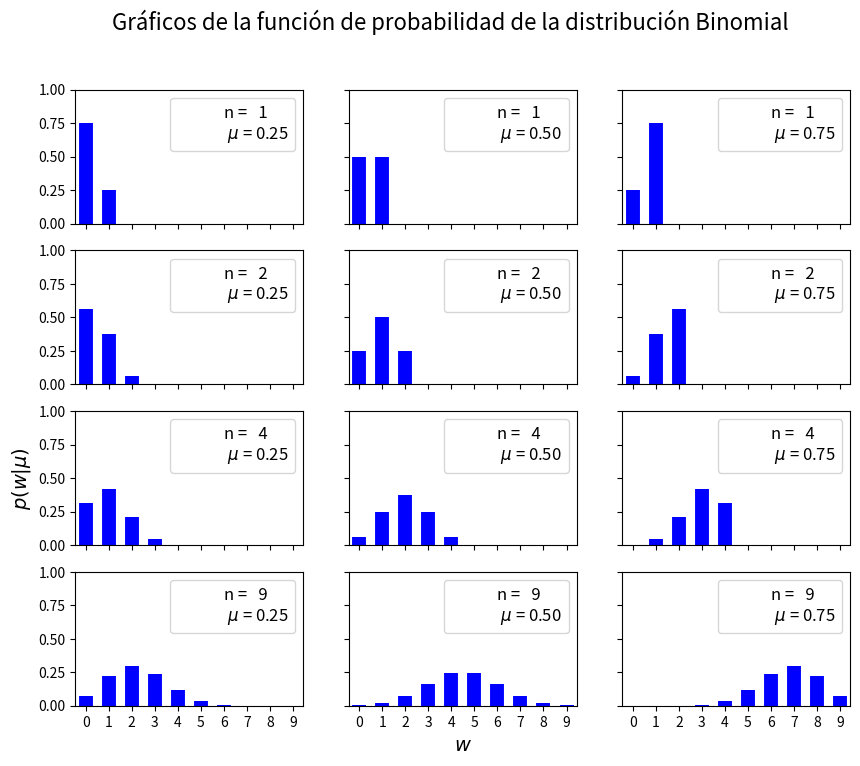
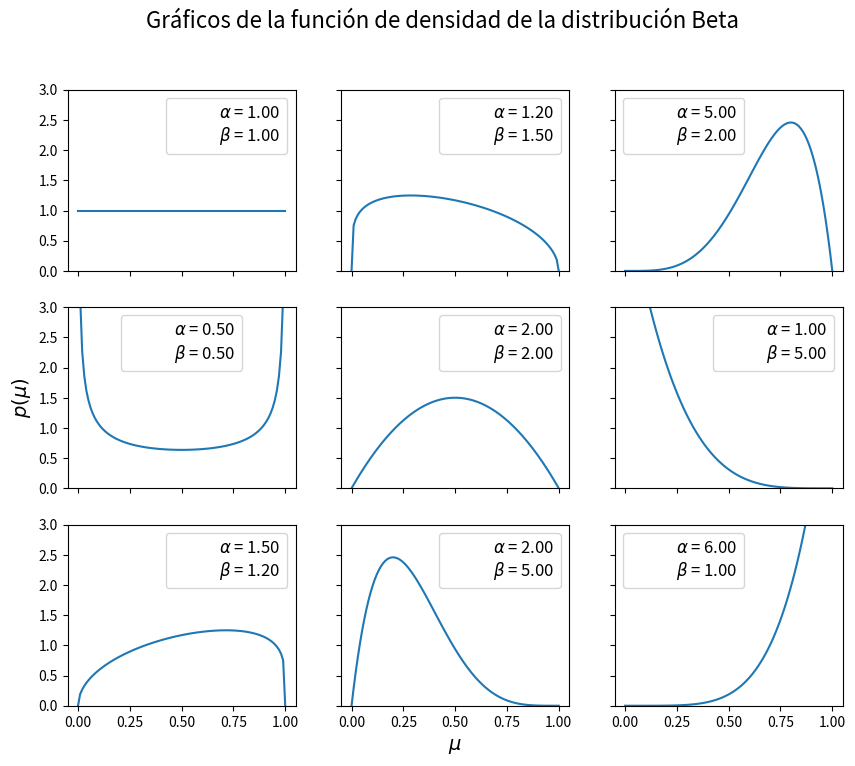
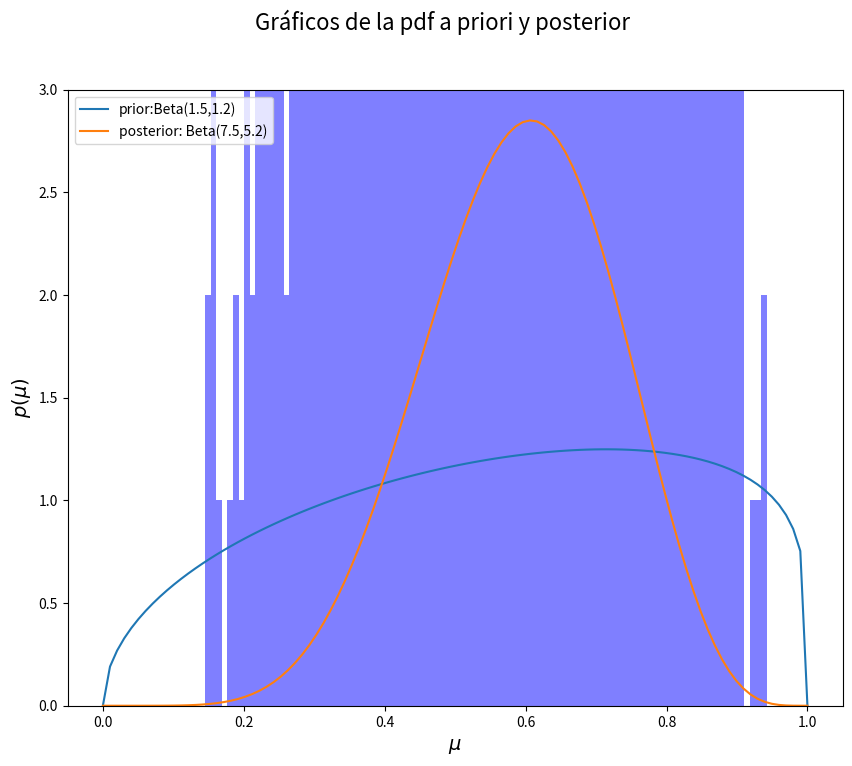
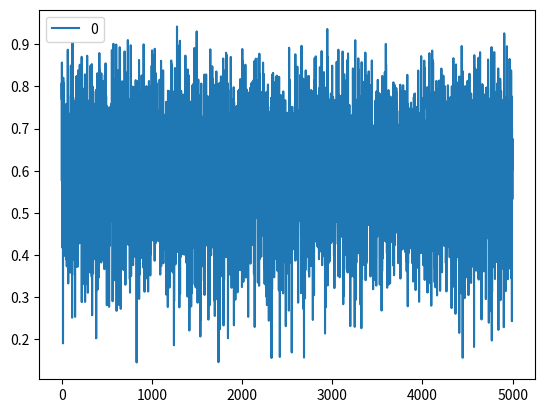

Generate these figures, in order, with matplotlib:
# importando librearias
import matplotlib.pyplot as plt
import numpy as np
from scipy import stats
#import seaborn as sns

# gráficos de la distribución Binomial
import matplotlib.pyplot as plt
import numpy as np
from scipy import stats

n_params = [1, 2, 4, 9]
mu_params = [0.25, 0.5, 0.75]
x = np.arange(0, max(n_params)+1)
n_row = len(n_params)
n_col = len(mu_params)
fig, ax = plt.subplots(n_row, n_col, sharex = True, sharey = True, figsize=(10,8))
for i in range(4):
    for j in range(3):
        n  = n_params[i]
        mu = mu_params[j]
        w  = stats.binom(n=n, p=mu).pmf(x)
        ax[i,j].vlines(x,0,w,colors='b', lw=10)
        ax[i,j].set_ylim(0,1)
        ax[i,j].plot(0,0, label = "n = {:3n}\n $\\mu$ = {:3.2f}".format(n,mu), alpha=0 )
        ax[i,j].legend(fontsize=12)
ax[3,1].set_xlabel('$w$', fontsize = 14)
ax[2,0].set_ylabel('$p(w|\\mu)$',fontsize=14)
ax[0,0].set_xticks(x)
fig.suptitle('Gráficos de la función de probabilidad de la distribución Binomial',fontsize=16)
plt.show()

alpha_params = [1.0, 0.5, 1.5, 1.2, 2.0, 2.0, 5.0, 1.0, 6.0]
beta_params  = [1.0, 0.5, 1.2, 1.5, 2.0, 5.0, 2.0, 5.0, 1.0]


idx = np.arange(9)

row = np.array([0,0,0,1,1,1,2,2,2])
col = np.array([0,1,2,0,1,2,0,1,2])
x = np.linspace(0,1,100)

fig, ax = plt.subplots(3, 3,sharex = True, sharey = True, figsize=(10,8))
for i in idx:
    alpha = alpha_params[i]
    beta  = beta_params[i]
    y = stats.beta(alpha,beta).pdf(x)
    ax[col[i],row[i]].set_ylim(0,3)
    ax[col[i],row[i]].plot(x,y)
    ax[col[i],row[i]].plot(0, 0, label="$\\alpha$ = {:3.2f}\n$\\beta$ = {:3.2f}".format(alpha, beta), alpha=0)
    ax[col[i],row[i]].legend(fontsize=12)
ax[2,1].set_xlabel('$\\mu$', fontsize=14)
ax[1,0].set_ylabel('$p(\\mu)$', fontsize=14)
fig.suptitle('Gráficos de la función de densidad de la distribución Beta',fontsize=16)
plt.show()
    

import matplotlib.pyplot as plt
import numpy as np
from scipy import stats

# parameters of the distributions
alpha_params =[1.5, 7.5]
beta_params = [1.2, 5.2]

# x values to the plot
x = np.linspace(0,1,100)

fig, ax = fig, ax = plt.subplots(figsize=(10,8))
# delimit y axis
ax.set_ylim(0,3)

# prior parameters
alpha = alpha_params[0]
beta  = beta_params[0]

# compute y values to prior plot
y = stats.beta(alpha,beta).pdf(x)

# plot the prior
ax.plot(x,y,label = 'prior:Beta(1.5,1.2)')

# Posterior parameters
alpha = alpha_params[1]
beta  = beta_params[1]

# compute y values to prior plot
y = stats.beta(alpha,beta).pdf(x)

# plot the posterior
ax.plot(x,y,label = 'posterior: Beta(7.5,5.2)')
ax.set_xlabel('$\\mu$', fontsize=14)
ax.set_ylabel('$p(\\mu)$', fontsize=14)
fig.suptitle('Gráficos de la pdf a priori y posterior',fontsize=16)
ax.legend()
plt.show()
    


import matplotlib.pyplot as plt
import numpy as np
from scipy import stats
from scipy.optimize import minimize_scalar as minimize

def f(t,alpha,beta):
    return  -stats.beta(alpha,beta).pdf(t)

lower = 1e-3
upper = 1  - 1e-3 
mode_f = minimize(f, bounds =(lower,upper),args=( 7.5,5.2), method='bounded' )
#scipy.optimize.minimize_scalar(fun=f, bracket=None, bounds=None, args=(), method='brent', tol=None, options=None)[source]

mode_f

MEAP = stats.beta(alpha,beta).ppf(0.5)
MEAP
# o también
stats.beta(alpha,beta).median()

EAP = stats.beta(alpha,beta).mean()
EAP

# Intervalos de credibilidad
i_cred_80 = stats.beta(alpha,beta).ppf((0.1,0.9))
i_cred_95 = stats.beta(alpha,beta).ppf((0.025,0.975))
print(i_cred_80,"\n",i_cred_95)

N=5000
sample = stats.beta(alpha,beta).rvs(size=N)

np.shape(sample)

# histogram
import numpy as np
import matplotlib.mlab as mlab
import matplotlib.pyplot as plt

num_bins = 100
n, bins, patches = plt.hist(sample, num_bins, facecolor='blue', alpha=0.5)
plt.show()


# statistics
stats.describe(sample)

# quantiles
stats.mstats.hdquantiles(sample, prob=[0.025,.1,0.25, 0.5, 0.75,.9, 0.975])

# show the sample as a time series
import pandas as pd
df = pd.DataFrame(data=sample)
df.plot()